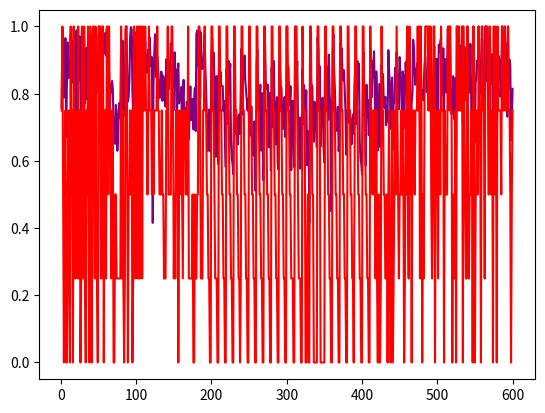

Python code for this plot:
from matplotlib import pyplot as pp
import  numpy as np
danhgiasim=[0.758893, 0.995781, 0.9378213, 0.7884649, 0.9018766, 0.96544576, 0.6719507, 0.82820404, 0.95253265, 0.84586465, 0.871588, 0.8567755, 0.9750956, 0.92559123, 0.95633614, 0.8326254, 0.993403, 0.9760339, 0.69121885, 0.9730528, 0.9887579, 0.75372046, 0.9708861, 0.83881736, 0.97032356, 0.8315209, 0.7387996, 0.98955834, 0.815192, 0.9604913, 0.9614411, 0.77060014, 0.8598809, 0.93586767, 0.78268456, 0.9465281, 0.8255146, 0.7217181, 0.97488046, 0.94041455, 0.81388396, 0.9933592, 0.99999976, 0.9163127, 0.8668805, 0.98840594, 0.8572525, 0.8046252, 0.8268589, 0.9701566, 0.98683727, 0.99999994, 0.7862433, 0.88103193, 0.99572814, 0.97380066, 0.91797584, 0.9574263, 0.9807687, 0.9134162, 0.99250925, 0.80542636, 0.7645366, 0.85541064, 0.7467226, 0.82786566, 0.8040582, 0.83761734, 0.81242377, 0.7006057, 0.7208699, 0.65063757, 0.76653874, 0.74105424, 0.6300533, 0.6794164, 0.7540039, 0.7724761, 0.72743106, 0.95957977, 0.67991865, 0.95755494, 0.7500668, 0.73408765, 0.8304252, 0.98858887, 1.0, 0.8772289, 0.77647644, 0.789158, 0.8413828, 0.9682217, 0.99804986, 0.990538, 0.805326, 0.74850065, 0.9709424, 0.98294675, 0.8682425, 0.72880244, 0.94939566, 0.9063768, 0.96277004, 0.8217625, 0.8887131, 0.9089692, 0.77647686, 0.78055674, 0.90946704, 0.8611841, 0.88774353, 0.95504, 0.8839351, 0.9126483, 0.8615187, 0.9319058, 0.8909557, 0.9667898, 0.89721274, 0.8799636, 0.9088818, 0.41551095, 0.82528764, 0.913219, 0.97645736, 0.8996091, 0.84814703, 0.91020656, 0.8801945, 0.80785197, 0.7869638, 0.82012963, 0.86542106, 0.86343557, 0.7788204, 0.8532701, 0.78055674, 0.8444656, 0.7612456, 0.902443, 0.8274093, 0.87441134, 0.8126799, 0.8283121, 0.88036406, 0.9504303, 0.9438567, 0.8940922, 0.8130748, 0.7508054, 0.9233499, 0.87205994, 0.8703171, 0.63105303, 0.8634703, 0.889824, 0.77117825, 0.7986851, 0.7820798, 0.8201089, 0.6445611, 0.776004, 0.841282, 0.666625, 0.7564844, 0.6027664, 0.7756803, 0.77190924, 0.759289, 0.66428506, 0.7538743, 0.8217625, 0.7208347, 0.7789998, 0.784608, 0.69397616, 0.7812439, 0.8166002, 0.68884104, 0.97815466, 0.98803943, 0.88088137, 0.958246, 0.9896825, 0.789552, 0.9821041, 0.88829625, 0.87351817, 0.87680423, 0.92061037, 0.97665274, 0.8694649, 0.81192136, 0.72468084, 0.62985766, 0.70539904, 0.75295544, 0.6287285, 0.6698977, 0.91530037, 0.9640874, 0.9002488, 0.92168427, 0.8367287, 0.69374263, 0.61190784, 0.8526615, 0.7402542, 0.59053993, 0.87761116, 0.8064215, 0.8653992, 0.8219638, 0.82263535, 0.822806, 0.7480739, 0.7786665, 0.66482407, 0.5812229, 0.874128, 0.8430861, 0.7101924, 0.8973434, 0.84687924, 0.8888772, 0.65700126, 0.6078015, 0.59187376, 0.56059927, 0.750924, 0.68407726, 0.6801488, 0.7358918, 0.71358895, 0.6490705, 0.7158571, 0.73798966, 0.6794697, 0.822854, 0.93441904, 0.7380681, 0.839825, 0.8651802, 0.91363704, 0.83744854, 0.8068691, 0.7717651, 0.7501, 0.78477633, 0.71922576, 0.71396065, 0.675985, 0.76249313, 0.65603185, 0.66917163, 0.61592114, 0.7172963, 0.5114086, 0.5823233, 0.88555783, 0.9310037, 0.786595, 0.7503345, 0.7949443, 0.8265741,
0.6304318, 0.8020173, 0.68330735, 0.5423535, 0.7911203, 0.9639604, 0.8442518, 0.81381196, 0.8181969, 0.8265741, 0.6403823, 0.8020173, 0.7306776, 0.57089096, 0.87761116, 0.8064215, 0.7004877, 0.8973434, 0.71358895, 0.6490705, 0.75099003, 0.7899083, 0.59187376, 0.5746799, 0.821126, 0.8750148, 0.82480896, 0.81732744, 0.7341311, 0.6946074, 0.75099003, 0.7899083, 0.6711753, 0.7062051, 1.0, 0.7830343, 0.8806215, 0.82117474, 0.7654474, 0.82263535, 0.57220876, 0.7480739, 0.7786665, 0.66482407, 0.5812229, 0.8911585, 0.84122366, 0.8276641, 0.8973434, 0.71358895, 0.6490705, 0.57720864, 0.72919846, 0.66348386, 0.5746799, 0.873832, 0.70906067, 0.8257803, 0.77909374, 0.7533899, 0.80978876, 0.58716446, 0.6886852, 0.6621721, 0.4154576, 0.9212519, 0.8476316, 0.8179767, 0.8234573, 0.6966746, 0.6569565, 0.7758519, 0.767939, 0.70613134, 0.6406657, 0.9675503, 0.9322758, 0.81231296, 0.88131726, 0.64294434, 0.73342305, 0.7861366, 0.7875395, 0.6361822, 0.59557104, 0.9156159, 0.9294722, 0.8359586, 0.87844104, 0.72223496, 0.91612405, 0.79706347, 0.7628305, 0.45056805, 0.6146405, 0.92061037, 0.97665274, 0.8694649, 0.81192136, 0.72468084, 0.6897101, 0.70539904, 0.76026845, 0.6287285, 0.6698977, 0.9507786, 0.7537995, 0.9355282, 0.8611114, 0.84004533, 0.87011874, 0.8074, 0.75109714, 0.6185509, 0.7313988, 0.750924, 0.71372485, 0.7493342, 0.7358918, 0.71358895, 0.6490705, 0.7158571, 0.73798966, 0.6794697, 0.822854, 0.88189185, 0.70906067, 0.7125945, 0.8973434, 0.84687924, 0.8888772, 0.65700126, 0.6078015, 0.59187376, 0.56059927, 0.7833204, 0.923507, 0.7352356, 0.7797617, 0.5860162, 0.82674974, 0.73032343, 0.78056514, 0.67647076, 0.72679377, 0.93547153, 0.9099055, 0.7895391, 0.89748293, 0.8491835, 0.9260201, 0.7912353, 0.5850052, 0.866378, 0.77977425, 0.630788, 0.72503704, 0.8290219, 0.6412015, 0.7072467, 0.8855576, 0.8263486, 0.8585669, 0.76452965, 0.75775564, 0.79070747, 0.70633155, 0.7628608, 0.71701044, 0.92972517, 0.8723297, 0.8243558, 0.6953429, 0.81358635, 0.84820276, 0.63273144, 0.7692165, 0.77263623, 0.8770697, 0.81825936, 0.92321175, 0.84541076, 0.812538, 0.7536472, 0.9091586, 0.8518274, 0.82993823, 0.7305723, 0.86612, 0.8514386, 0.69893825, 0.80435145, 0.8931289, 0.8543379, 0.9520681, 0.79602927, 0.6144848, 0.90857464, 0.8162433, 0.69193715, 0.7734459, 0.7989903, 0.96029556, 0.9309069, 0.86818343, 0.82621926, 0.86345255, 0.8775573, 0.89320445, 0.82379293, 0.9242143, 0.71472335, 0.8086501, 0.7972727, 0.8092085, 0.7799454, 0.83421785, 0.87945133, 0.9101132, 0.86309874, 0.80438095, 0.8607839, 0.83288443, 0.98016596, 0.9107393, 0.9358674, 0.87975526, 0.72825855, 0.8120468, 0.8261274, 0.94038445, 0.53358376, 0.7820325, 0.90353405, 0.7055785, 0.7567426, 0.9456953, 0.92609036, 0.95462716, 0.9668541, 0.8467391, 0.79457355, 0.93509805, 0.74920857, 0.90217555, 0.9025546, 0.8032268, 0.8581892, 0.99291575, 0.9491699, 0.8872292, 1.0, 0.76479197, 0.7388805, 0.749633, 0.8520575, 0.7617716, 0.7227762, 0.84654975, 0.64065266, 1.0, 0.8575489, 0.8392196, 0.87719893, 0.9440959,
0.85880625, 0.8134937, 0.99999994, 0.7080895, 0.90812725, 0.9395941, 0.92155206, 0.78107, 0.82548034, 1.0, 0.8564044, 0.8023655, 0.8065114, 0.9485941, 0.79626894, 0.5400299, 0.5935824, 1.0000001, 0.90193826, 0.6548376, 0.8334057, 0.84599286, 0.8985177, 0.87849635, 0.9999998, 0.8598747, 0.7988151, 0.8193495, 0.96104854, 0.95800686, 0.7985669, 0.8043517, 0.70238435, 1.0, 0.8364339, 0.88596666, 0.9236753, 0.9006022, 0.83486295, 0.9557446, 0.8275261, 0.8839436, 0.9174632, 0.67770565, 0.8799819, 0.82969177, 0.9302792, 0.8224665, 0.6667378, 0.8103868, 0.91293126, 0.90980315, 0.8959253, 0.791106, 0.8320239, 0.9999999, 0.9503158, 0.8530468, 0.8744991, 0.9999999, 0.8693147, 0.9466799, 0.7316035, 1.0000001, 0.81409204, 0.9008852, 0.8846867, 0.66100407, 0.7117475, 0.81464946]
danhgiachuyengia=[0.75, 1.0, 0.5, 0.0, 0.5, 0.75, 0.0, 0.0, 0.5, 0.75, 0.25, 0.0, 1.0, 0.5, 0.75, 0.0, 1.0, 0.75, 0.25, 0.75, 0.5, 0.25, 1.0, 0.25, 0.75, 0.0, 0.25, 1.0, 0.25, 0.75, 1.0, 0.25, 0.0, 0.75, 0.5, 1.0, 0.25, 0.0, 1.0, 0.5, 0.0, 0.75, 1.0, 0.75, 0.25, 1.0, 0.25, 0.25, 0.0, 1.0, 1.0, 1.0, 0.25, 0.25, 1.0, 1.0, 0.0, 0.75, 0.75, 0.25, 1.0, 1.0, 0.5, 1.0, 0.75, 0.75, 0.25, 0.75, 0.75, 0.0, 0.0, 0.5, 0.5, 0.25, 0.25, 0.25, 0.25, 0.25, 0.25, 1.0, 0.25, 0.75, 0.25, 0.0, 0.25, 1.0, 1.0, 0.75, 0.0, 0.5, 0.5, 0.75, 0.5, 0.75, 0.0, 0.25, 1.0, 0.75, 0.25, 0.5, 1.0, 0.25, 1.0, 0.25, 0.25, 1.0, 1.0, 0.25, 1.0, 0.75, 0.75, 1.0, 0.75, 0.75, 0.5, 0.75, 1.0, 0.75, 0.75, 0.75, 0.5, 0.75, 0.5, 0.75, 0.75, 0.75, 0.75, 1.0, 0.75, 0.75, 0.5, 0.5, 0.5, 0.75, 0.5, 0.5, 0.25, 0.25, 0.25, 0.75, 0.75, 1.0, 0.5, 0.5, 0.5, 0.5, 1.0, 1.0, 0.75, 0.25, 0.5, 0.25, 0.75, 0.5, 0.75, 0.0, 0.5, 0.75, 0.5, 0.75, 0.5, 0.25, 0.75, 0.75, 0.75, 0.5, 0.75, 0.5, 1.0, 0.25, 0.25, 0.25, 0.25, 0.25, 0.5, 0.0, 0.0, 0.5, 0.25, 0.25, 0.5, 0.5, 1.0, 1.0, 0.75, 0.25, 0.25, 0.25, 0.75, 0.75, 1.0, 0.75, 0.75, 0.5, 0.5, 0.25, 0.25, 0.0, 0.0, 1.0, 1.0, 0.75, 0.75, 0.5, 0.25, 0.25, 0.25, 0.0, 0.0, 1.0, 1.0, 0.75, 0.75, 0.5, 0.5, 0.25, 0.25, 0.0, 0.0, 1.0, 1.0, 0.75, 0.75, 0.5, 0.5, 0.25, 0.25, 0.0, 0.0, 1.0, 1.0, 0.75, 0.75, 0.5, 0.5, 0.25, 0.25, 0.0, 0.25, 1.0, 1.0, 0.75, 0.75, 0.5, 0.5, 0.25, 0.25, 0.0, 0.0, 1.0, 1.0, 0.75, 0.75, 0.5, 0.5, 0.25, 0.25, 0.0, 0.0, 1.0, 1.0, 0.75, 0.75, 0.5, 0.5, 0.25, 0.25, 0.0, 0.0, 1.0, 1.0, 0.75, 0.75, 0.5, 0.5, 0.25, 0.25, 0.0, 0.0, 1.0, 1.0, 0.75, 0.75, 0.5, 0.5, 0.25, 0.25, 0.0, 0.0, 1.0, 1.0, 0.75, 0.75, 0.5, 0.5, 0.25, 0.25, 0.0, 0.0, 1.0, 1.0, 0.75, 0.75, 0.5, 0.5, 0.25, 0.25, 0.25, 0.0, 0.0, 1.0, 1.0, 1.0, 0.75, 0.5, 0.25, 0.25, 0.25, 0.0, 0.0, 1.0, 0.75, 0.75, 0.75, 0.0, 0.0, 0.25, 0.5, 0.0, 0.0, 1.0, 1.0, 0.75, 0.5, 0.5, 0.0, 0.0, 0.0, 0.0, 0.0, 1.0, 1.0, 0.75, 0.75, 0.0, 0.0, 0.0, 0.0, 0.0, 0.0, 1.0, 1.0, 0.75, 0.75, 0.5, 0.5, 0.25, 0.25, 0.0, 0.0, 1.0, 1.0, 0.75, 0.75, 0.5, 0.5, 0.25, 0.25, 0.0, 0.0, 1.0, 1.0, 0.75, 0.75, 0.5, 0.5, 0.25, 0.25, 0.0, 0.0, 1.0, 1.0, 0.75, 0.75, 0.5, 0.5, 0.25, 0.25, 0.0, 0.5, 1.0, 1.0, 0.75, 0.75, 0.5, 0.5, 0.25, 0.25, 0.0, 0.0, 1.0, 1.0, 0.75, 0.75, 0.5, 0.5, 0.25,
0.25, 0.0, 0.0, 1.0, 0.75, 0.75, 0.5, 0.75, 0.5, 0.75, 0.25, 0.75, 0.25, 0.0, 0.5, 0.0, 0.0, 0.25, 1.0, 0.75, 0.75, 0.5, 0.5, 0.25, 0.25, 0.5, 0.0, 0.5, 0.75, 0.25, 0.0, 0.25, 0.75, 0.0, 0.25, 0.5, 0.75, 0.5, 1.0, 0.75, 0.5, 0.25, 0.5, 0.5, 0.75, 0.5, 0.75, 0.5, 0.0, 0.25, 0.75, 0.5, 1.0, 0.5, 0.25, 1.0, 0.5, 0.75, 0.0, 0.75, 0.75, 0.75, 0.5, 0.75, 0.75, 0.75, 1.0, 0.75, 1.0, 0.25, 1.0, 0.75, 0.0, 0.5, 0.25, 0.75, 1.0, 1.0, 1.0, 1.0, 0.75, 1.0, 0.75, 1.0, 0.5, 0.25, 0.5, 1.0, 1.0, 0.0, 0.75, 0.75, 0.75, 0.25, 0.75, 0.75, 0.5, 1.0, 0.75, 0.75, 0.75, 0.0, 0.75, 0.5, 0.5, 0.5, 1.0, 1.0, 0.75, 1.0, 0.75, 0.75, 0.0, 0.5, 0.25, 0.25, 0.75, 0.0, 1.0, 1.0, 0.75, 1.0, 0.75, 0.75, 0.75, 1.0, 0.0, 1.0, 0.75, 0.5, 0.25, 0.25, 1.0, 0.5, 0.25, 0.5, 0.5, 0.75, 0.75, 0.0, 1.0, 0.75, 0.0, 0.5, 0.5, 0.75, 0.5, 1.0, 0.75, 0.75, 0.0, 1.0, 1.0, 0.75, 0.75, 0.25, 1.0, 1.0, 1.0, 1.0, 0.5, 0.75, 1.0, 0.5, 0.75, 0.75, 0.0, 1.0, 0.5, 1.0, 0.75, 0.0, 1.0, 0.75, 0.75, 0.75, 0.75, 0.5, 1.0, 1.0, 0.75, 0.75, 1.0, 0.75, 0.75, 0.75, 1.0, 0.75, 0.75, 0.5, 0.0, 0.5, 0.75]

causo = np.arange(1, 601)

pp.plot(causo,danhgiasim,color='purple')
pp.plot(causo,danhgiachuyengia,color='red')
# pp.plot(causo,danhgiachuyengia)
pp.show()
